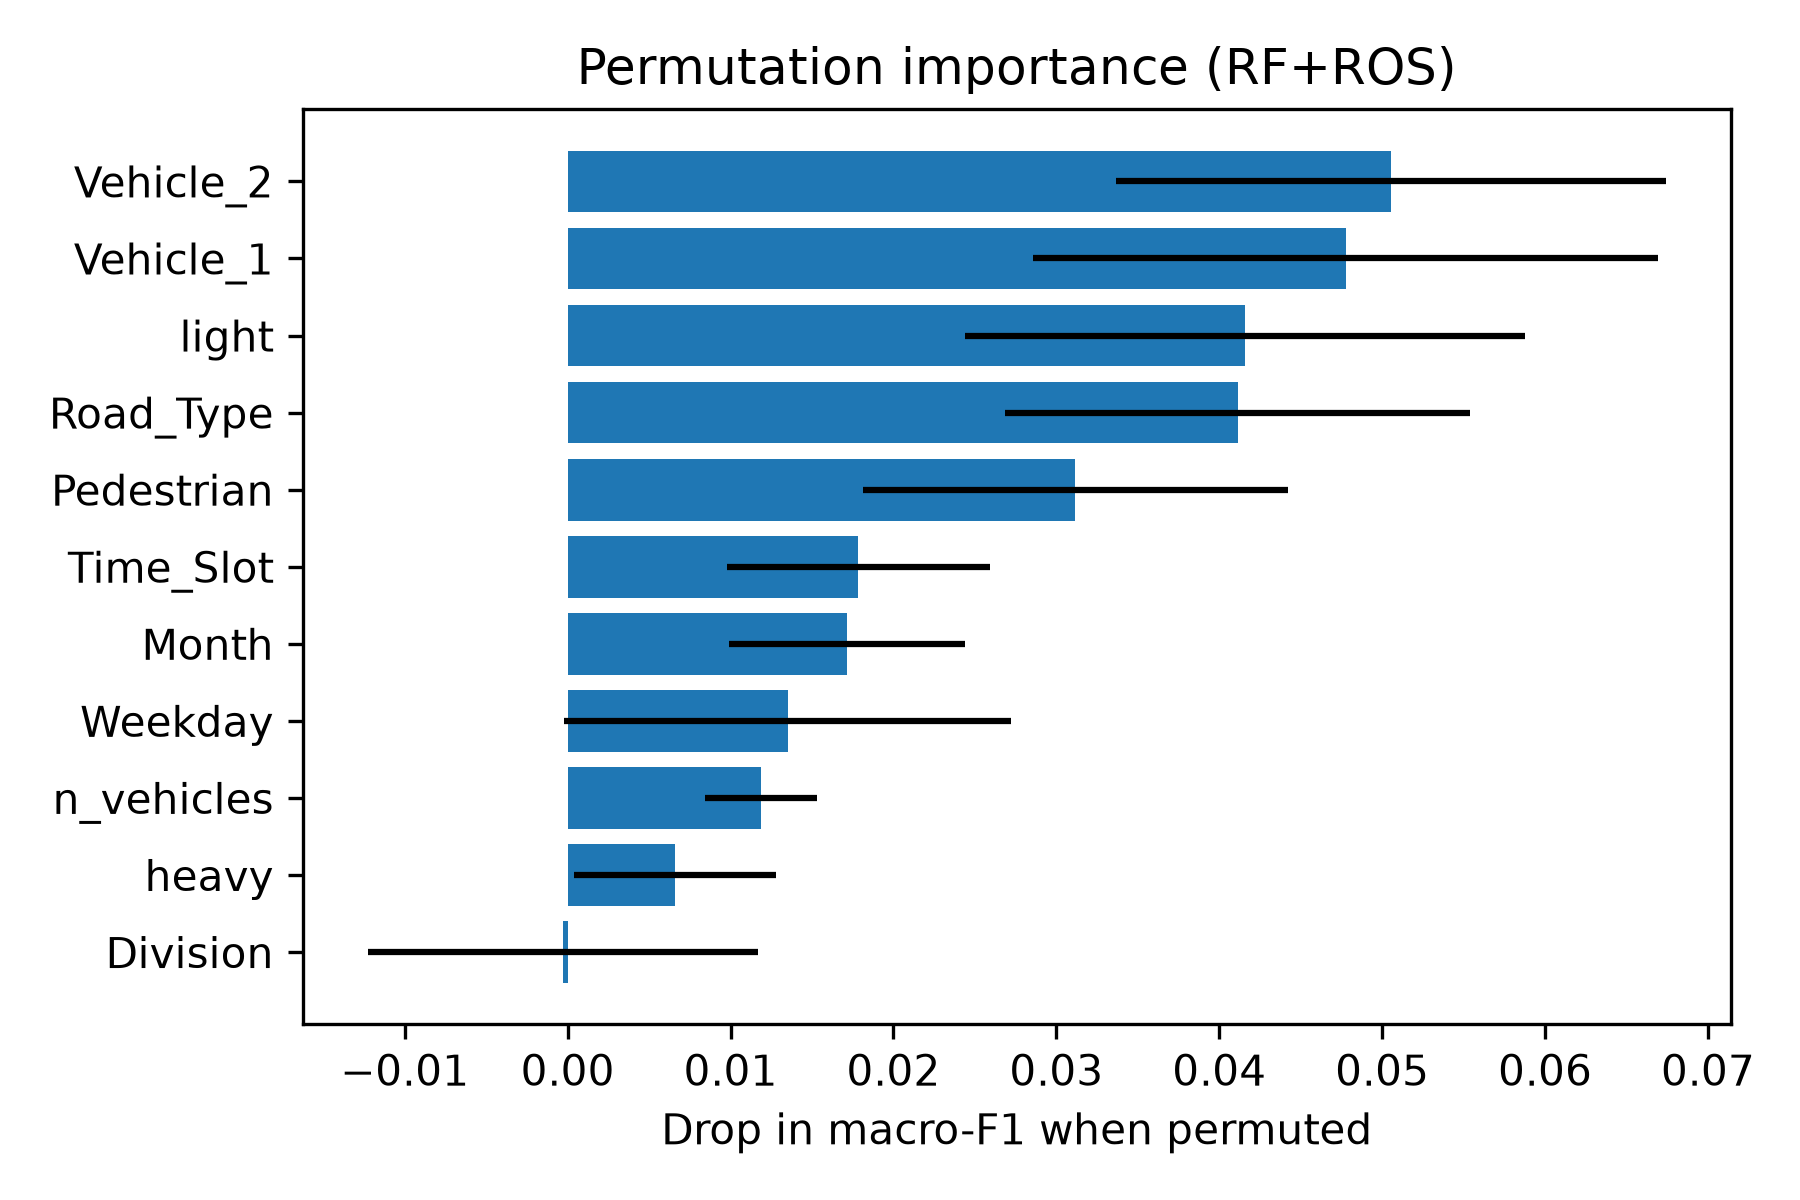

Data behind this chart, as committed beside it:
feature, macroF1_drop_mean, macroF1_drop_sd_over_folds
Vehicle_2, 0.05053, 0.01689
Vehicle_1, 0.04776, 0.01918
light, 0.04158, 0.01718
Road_Type, 0.04114, 0.01428
Pedestrian, 0.03117, 0.01304
Time_Slot, 0.01784, 0.008071
Month, 0.01714, 0.007233
Weekday, 0.0135, 0.01373
n_vehicles, 0.01185, 0.003439
heavy, 0.006603, 0.006188
Division, -0.0003055, 0.01197
